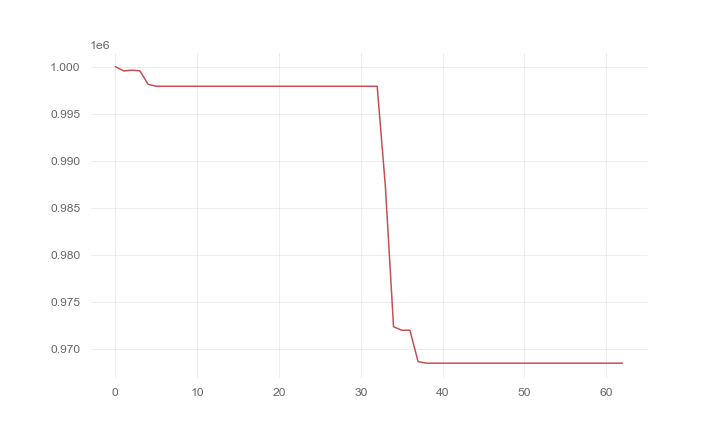

Values plotted in this chart, from the file beside it:
, 0
0, 1000000
1, 999551
2, 999624
3, 999557
4, 998126
5, 997915
6, 997915
7, 997915
8, 997915
9, 997915
10, 997915
11, 997915
12, 997915
13, 997915
14, 997915
15, 997915
16, 997915
17, 997915
18, 997915
19, 997915
20, 997915
21, 997915
22, 997915
23, 997915
24, 997915
25, 997915
26, 997915
27, 997915
28, 997915
29, 997915
30, 997915
31, 997915
32, 997915
33, 987302
34, 972356
35, 971987
36, 971987
37, 968645
38, 968483
39, 968483
40, 968483
41, 968483
42, 968483
43, 968483
44, 968483
45, 968483
46, 968483
47, 968483
48, 968483
49, 968483
50, 968483
51, 968483
52, 968483
53, 968483
54, 968483
55, 968483
56, 968483
57, 968483
58, 968483
59, 968483
... 3 more rows
